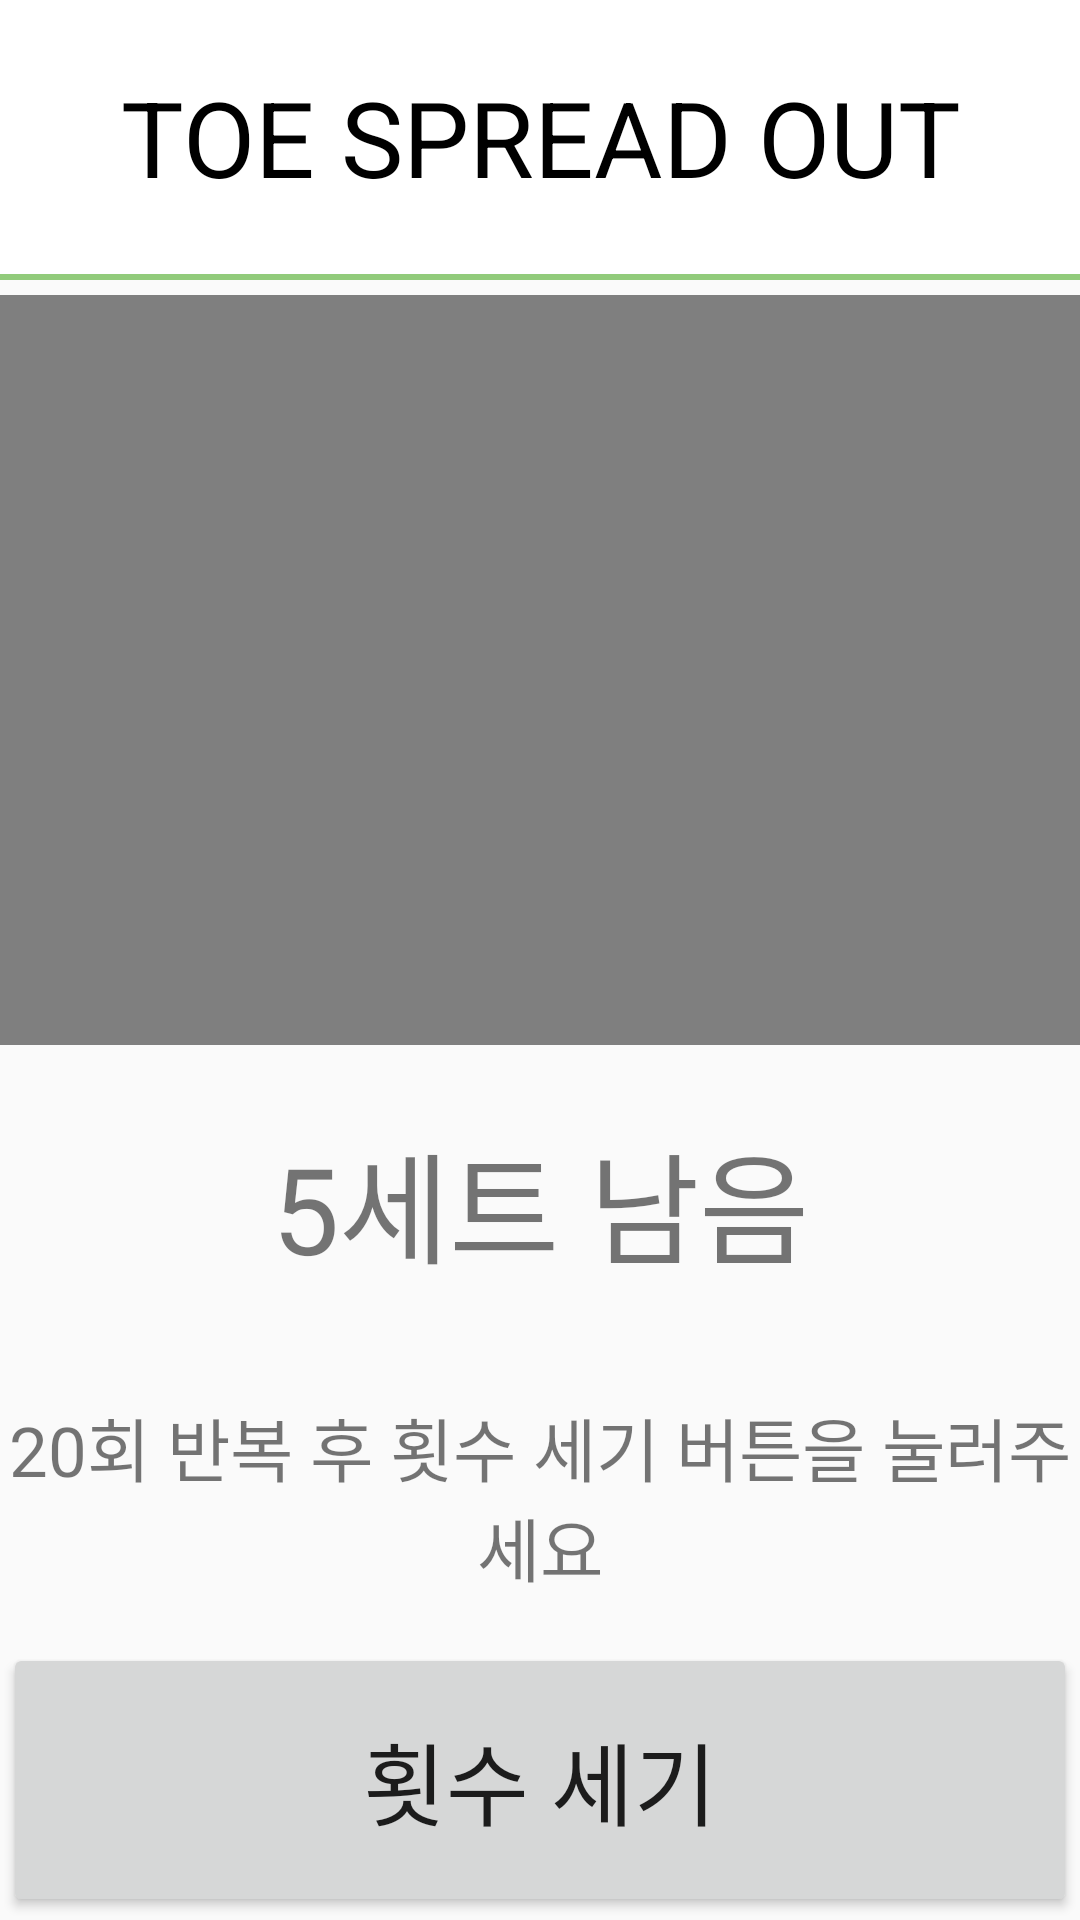

Produce the Android XML layout that renders to this screen, including the resource entries it uses.
<!-- AndroidManifest.xml: application theme AppTheme -->
<!-- res/layout/video3.xml -->
<?xml version="1.0" encoding="utf-8"?>
<androidx.constraintlayout.widget.ConstraintLayout xmlns:android="http://schemas.android.com/apk/res/android"
    xmlns:app="http://schemas.android.com/apk/res-auto"
    xmlns:tools="http://schemas.android.com/tools"
    android:layout_width="match_parent"
    android:layout_height="match_parent"
    tools:context=".Video3">

    <FrameLayout
        android:id="@+id/FrameLayout"
        android:layout_width="match_parent"
        android:layout_height="0dp"
        android:orientation="horizontal"
        app:layout_constraintEnd_toEndOf="parent"
        app:layout_constraintStart_toStartOf="parent"
        app:layout_constraintTop_toTopOf="parent"
        app:layout_constraintBottom_toTopOf="@id/view3">

        <TextView
            android:id="@+id/textView"
            android:layout_width="match_parent"
            android:layout_height="match_parent"
            android:gravity="center"
            android:text="TOE SPREAD OUT"
            android:textColor="#000000"
            android:textSize="35dp"
            android:background="#FFFFFF"/>

        <ImageButton
            android:id="@+id/backButton"
            android:layout_width="50dp"
            android:layout_height="50dp"
            android:background="@drawable/back_image_custom"
            android:onClick="onBackButtonClick" />
    </FrameLayout>

    <View
        android:id="@+id/view3"
        android:layout_width="match_parent"
        android:layout_height="2dp"
        android:layout_marginBottom="5dp"
        android:background="#91CB7B"
        app:layout_constraintBottom_toTopOf="@+id/linearLayout"
        app:layout_constraintEnd_toEndOf="parent"
        app:layout_constraintHorizontal_bias="0.0"
        app:layout_constraintStart_toStartOf="parent"
        app:layout_constraintTop_toBottomOf="@+id/FrameLayout" />

    <LinearLayout
        android:id="@+id/linearLayout"
        android:layout_width="match_parent"
        android:layout_height="250dp"
        android:orientation="vertical"
        app:layout_constraintBottom_toTopOf="@+id/setView"
        app:layout_constraintEnd_toEndOf="parent"
        app:layout_constraintHorizontal_bias="0.0"
        app:layout_constraintStart_toStartOf="parent"
        app:layout_constraintTop_toBottomOf="@+id/view3">

        <VideoView
            android:id="@+id/videoView"
            android:layout_width="match_parent"
            android:layout_height="250dp"
            android:layout_marginBottom="234dp" />

    </LinearLayout>

    <TextView
        android:id="@+id/setView"
        android:layout_width="match_parent"
        android:layout_height="105dp"
        android:gravity="center"
        android:text="5세트 남음"
        android:textSize="40dp"
        app:layout_constraintBottom_toTopOf="@+id/timerView"
        app:layout_constraintEnd_toEndOf="parent"
        app:layout_constraintHorizontal_bias="0.0"
        app:layout_constraintStart_toStartOf="parent"
        app:layout_constraintTop_toBottomOf="@+id/linearLayout" />

    <TextView
        android:id="@+id/timerView"
        android:layout_width="match_parent"
        android:layout_height="0dp"
        android:layout_marginBottom="3dp"
        android:gravity="center"
        android:text='20회 반복 후 횟수 세기 버튼을 눌러주세요'
        android:textSize="23dp"
        app:layout_constraintBottom_toTopOf="@+id/linearLayout2"
        app:layout_constraintEnd_toEndOf="parent"
        app:layout_constraintStart_toStartOf="parent"
        app:layout_constraintTop_toBottomOf="@+id/setView" />

    <LinearLayout
        android:id="@+id/linearLayout2"
        android:layout_width="match_parent"
        android:layout_height="0dp"
        android:layout_marginStart="1dp"
        android:layout_marginLeft="1dp"
        android:layout_marginEnd="1dp"
        android:layout_marginRight="1dp"
        android:layout_marginBottom="1dp"
        android:orientation="horizontal"
        app:layout_constraintBottom_toBottomOf="parent"
        app:layout_constraintEnd_toEndOf="parent"
        app:layout_constraintStart_toStartOf="parent"
        app:layout_constraintTop_toBottomOf="@+id/timerView">


        <Button
            android:id="@+id/btnChoose"
            android:layout_width="wrap_content"
            android:layout_height="match_parent"
            android:layout_weight="1"
            android:onClick="start"
            android:text="횟수 세기"
            android:textSize="30dp" />


    </LinearLayout>
</androidx.constraintlayout.widget.ConstraintLayout>
<!-- resources referenced by this layout -->
<resources>
  <style name="AppTheme" parent="Theme.AppCompat.Light.DarkActionBar">
          
          <item name="colorPrimary">#365E77</item>
          <item name="colorPrimaryDark">#0A1A25</item>
          <item name="colorAccent">@color/colorAccent</item>
      </style>
  <color name="colorAccent">#D81B60</color>
</resources>
